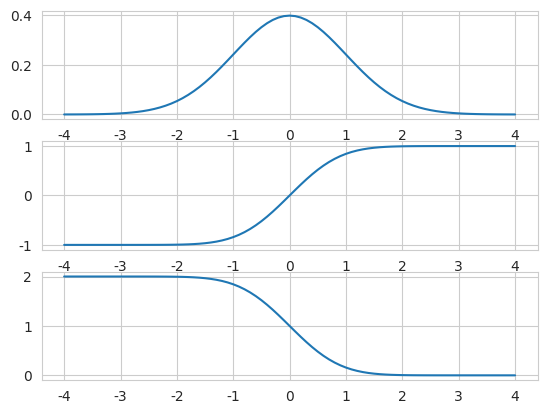

The matplotlib source for this figure:
import math
from math import pi, tau, e
import numpy as np
import pandas as pd
import matplotlib.pyplot as plt
import seaborn as sns
sns.set_style("whitegrid")

def error_function(z):
    value = 0
    for n in range(100):
        value += (2 / math.sqrt(pi)) * (-1) ** n * z ** (2 * n + 1)/((math.factorial(n)*(2 * n + 1)))
    return value


def cerror_function(z):
    return 1 - error_function(z)


a = error_function(2)
a2 = math.erf(2)
b = cerror_function(2)
b2 = math.erfc(2)

"""
the error function erf(x) is the probability that a number drawn at random from the standard normal distribution (mean =0, standard deviation = 1) will be no greater than x.
"""

"""
https://mathworld.wolfram.com/Erf.html
"""

def standard_normal(x):
    return (math.exp(-(x**2)/2))/math.sqrt(tau)

x = [num/10 for num in range(-40, 41, 1)]
y = [standard_normal(num/10) for num in range(-40, 41, 1)]
z = [math.erf(num/10) for num in range(-40, 41, 1)]
z2 = [math.erfc(num/10) for num in range(-40, 41, 1)]

fig, ax = plt.subplots(3, 1)
ax[0].plot(x, y)
ax[1].plot(x, z)
ax[2].plot(x, z2)

from statistics import NormalDist
nd = NormalDist(mu=0, sigma=1)



